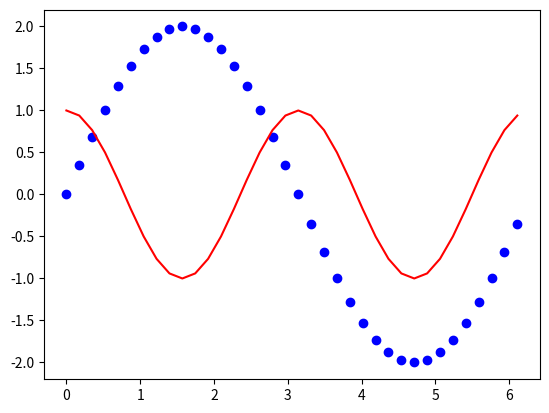

The matplotlib source for this figure:
numba = 1
print("Lookit, I got a numba:", numba)
for i in range(15):
    numba = numba+1
    print("Lookit, it got bigger:", numba)
    

print("Lookit, I still have this numba:", numba)
for i in range(5):
    numba = numba/2
    print("Lookit, it got smaller:", numba)

# These two lines are needed to set up plotting
%matplotlib notebook
import matplotlib.pyplot as plt
import math # so we can do trig stuff

# Let's populate x and y coordinates for some plots
exes = []
whys = []
wise = []
for i in range(0,360,10): # 10 degree increments
    x = math.radians(i) # convert to radians
    exes.append(x)
    whys.append(math.sin(x)*2)
    wise.append(math.cos(x*2))
plt.scatter(exes, whys, c='blue')
plt.plot   (exes, wise, c='red')
plt.show()